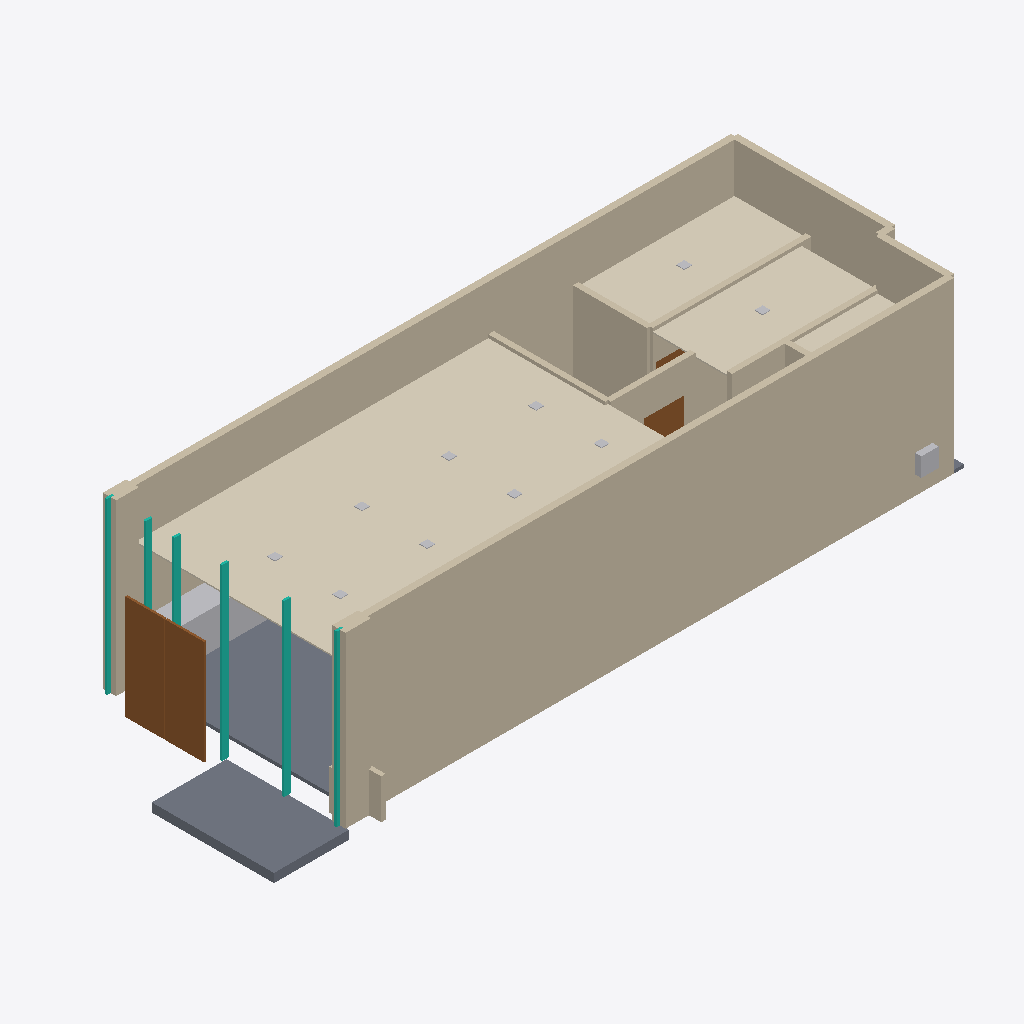
Isometric view of an IFC building model (IFC-SPF (STEP), schema IFC4, length unit metre), seen from the south-west, elements coloured by IFC class: 16 walls (beige), 12 other elements (light grey), 6 curtain walls (teal), 4 coverings (cream), 3 doors (brown), 2 slabs (grey).
Extent 15.9 m × 5.9 m × 4.3 m (x, y, z). Elements (53): 16 IfcWallStandardCase, 11 IfcLightFixture, 7 IfcFurniture, 6 IfcCurtainWall, 5 IfcDoor, 4 IfcCovering, 2 IfcSanitaryTerminal, 2 IfcSlab.

HEADER;
FILE_DESCRIPTION(('ViewDefinition[DesignTransferView]'),'2;1');
FILE_NAME('/dev/null','2026-10-30T05:03:55-04:00',(''),(''),'IfcOpenShell 0.9.0.post1','IfcOpenShell 0.9.0.post1','Nobody');
FILE_SCHEMA(('IFC4'));
ENDSEC;
DATA;
#1=IFCPROJECT('0jrWfZpS95KRaFYsztgECm',$,'Eyes on Park',$,$,$,$,(#10),#5);
#12=IFCSITE('1cozsq_5D7J8vjkjH1boRk',$,'Commercial Retail Site',$,$,$,$,$,$,$,$,$,$,$);
#13=IFCBUILDING('0pXh4erGH3mAb5$VGIofDE',$,'Eyes on Park Retail Clinic',$,$,$,$,$,$,$,$,$);
#14=IFCBUILDINGSTOREY('1soafWln190QWZqYhOOR$K',$,'01_Ground Floor',$,$,$,$,$,$,$);
#35=IFCWALLSTANDARDCASE('3XyHAedn9FKg2lmDb2IHhB',$,'Exterior Wall - South Demising Front 6in',$,$,#1009,#47,$,$);
#494=IFCCOVERING('2jXYglCs1D4xaus2C2PYPy',$,'00_Acoustic Suspended Ceiling 2x4',$,$,#1254,#506,$,.CEILING.);
#18=IFCWALLSTANDARDCASE('1uNXWIKf58Dwqye23NQu45',$,'Exterior Wall - North Demising 6in',$,$,#1154,#30,$,$);
#52=IFCWALLSTANDARDCASE('0iQ2k$UyP9ShXUdhstghJP',$,'Exterior Wall - South Demising Return 6in',$,$,#1144,#64,$,$);
#460=IFCSLAB('3C3WrGK$j7Q9vCwLW8BHk8',$,'01_Commercial Concrete Slab Finish 3in',$,$,#1229,#472,$,.FLOOR.);
#477=IFCSLAB('2xnPttX7z1ZR_qu$VsZD26',$,'00_Exterior ADA Accessible Ramp & Landing 8in',$,$,#1149,#489,$,.FLOOR.);
#528=IFCCOVERING('1$UNJW18r0RP7Lyf_N0$rt',$,'00_Acoustic Suspended Ceiling 2x2',$,$,#1014,#540,$,.CEILING.);
#511=IFCCOVERING('25WIDEzN943ugH4uCLvwZO',$,'00_Acoustic Suspended Ceiling 2x2',$,$,#1134,#523,$,.CEILING.);
#300=IFCDOOR('0CGLZYnhj2j96Qb1wj5pv2',$,'00_Exterior Double Glass Entrance 72x96',$,$,#1054,#307,$,2.438,1.829,.DOOR.,$,$);
#69=IFCWALLSTANDARDCASE('1fVU4zENzA3wB1N0Y6GXFO',$,'Exterior Wall - East Demising Rear 6in',$,$,#1019,#81,$,$);
#137=IFCWALLSTANDARDCASE('0qZRVY3Z56VRKynIlR99Vc',$,'Exterior Wall - Storefront South Pier 12in',$,$,#1069,#149,$,$);
#154=IFCWALLSTANDARDCASE('0tLyVC14XE7ejqqSsch8WD',$,'Interior Partition - Exam 1 North 5in',$,$,#1184,#166,$,$);
#120=IFCWALLSTANDARDCASE('0CZ56LjFLFouoclSSXyILY',$,'Exterior Wall - Storefront West Pier 12in',$,$,#1199,#132,$,$);
#239=IFCWALLSTANDARDCASE('38qWmJ7BfDEvocwz2BhwXL',$,'Interior Partition - Office / Lab South 5in',$,$,#1084,#251,$,$);
#171=IFCWALLSTANDARDCASE('2hLprR$EvF6hoU53VuywBN',$,'Interior Partition - Exam 1 South 5in',$,$,#1034,#183,$,$);
#596=IFCFURNITURE('34eWXDT4TDaR4E12CQOUon',$,'00_Casework North Optical Frame Wall Display Run A',$,$,#1249,#608,$,$);
#86=IFCWALLSTANDARDCASE('3yIeHz1FD559xlqi4E7ApM',$,'Exterior Wall - East Demising Corner 6in',$,$,#1179,#98,$,$);
#188=IFCWALLSTANDARDCASE('3RGsg0D617DhNerDxxT3V$',$,'Interior Partition - Exam 2 South 5in',$,$,#1174,#200,$,$);
#936=IFCCURTAINWALL('2IqcWyxeLDZgaxj9_H0284',$,'Mullion 50x150mm MUL_2',$,$,#1114,#948,$,$);
#919=IFCCURTAINWALL('334wCDNK14KwvlVjohkBQC',$,'Mullion 50x150mm MUL_1',$,$,#1029,#931,$,$);
#545=IFCCOVERING('2Pk63E17D2vgatIN7nOTyz',$,'00_GWB Painted Moisture-Resistant Ceiling',$,$,#1079,#557,$,.CEILING.);
#222=IFCWALLSTANDARDCASE('0MKe9vkAb9PRJXCz_gHJSl',$,'Interior Partition - Office / Lab West 5in',$,$,#1074,#234,$,$);
#987=IFCCURTAINWALL('1Zr_2Hrpz4LQOBwGVH3it4',$,'Mullion 50x150mm MUL_5',$,$,#1124,#999,$,$);
#902=IFCCURTAINWALL('0e9$M89GvBv9j610Rva_tN',$,'Mullion 50x150mm MUL_0',$,$,#1264,#914,$,$);
#447=IFCDOOR('2$O2u$C8XDEupHO2_gGz1J',$,'00_Int Door - Single Glass Wood 36x84',$,$,#1204,#454,$,2.134,0.914,.DOOR.,$,$);
#273=IFCWALLSTANDARDCASE('1YQi664Bj6_R$951$YPKJg',$,'Divider - Pre-Testing Exam Booth B 4in',$,$,#1159,#285,$,$);
#953=IFCCURTAINWALL('1TYYZOtvb5DOp540F4TVTC',$,'Mullion 50x150mm MUL_3',$,$,#1219,#965,$,$);
#970=IFCCURTAINWALL('0QpukqygnBWfGAoEcPwvxl',$,'Mullion 50x150mm MUL_4',$,$,#1269,#982,$,$);
#681=IFCSANITARYTERMINAL('34VLlKbBjAUgOr9YJDfC5h',$,'00_Commercial Water Closet Wall-Hung ADA Toilet',$,$,#1094,#693,$,$);
#205=IFCWALLSTANDARDCASE('0FeSuycD1FBflM4BsCi1aG',$,'Interior Partition - Restroom West 5in',$,$,#1044,#217,$,$);
#336=IFCDOOR('0JMAiF2m1DiB5E944NLbMO',$,'00_Int Door - Single Glass Wood 36x84',$,$,#1139,#343,$,2.134,0.914,.DOOR.,$,$);
#256=IFCWALLSTANDARDCASE('1rvj$eyn1FbhBMVWnjiISV',$,'Divider - Pre-Testing Exam Booth A 4in',$,$,#1224,#268,$,$);
#103=IFCWALLSTANDARDCASE('2TR7_a$sv9LAy$JVtg6cmX',$,'Exterior Wall - East Alcove Jog 6in',$,$,#1059,#115,$,$);
#749=IFCLIGHTFIXTURE('2xsTa7qNT8EfC$JJ7kujKF',$,'034011101 COLIN-2 WHITE DOWNLIGHT LED 36W',$,$,#1064,#761,$,$);
#851=IFCLIGHTFIXTURE('1jqc7XPgzC1B$vlVfA4XeP',$,'034011101 COLIN-2 WHITE DOWNLIGHT LED 36W',$,$,#1234,#863,$,$);
#766=IFCLIGHTFIXTURE('0PqxB6ClL4bgJDptxVvH3X',$,'034011101 COLIN-2 WHITE DOWNLIGHT LED 36W',$,$,#1239,#778,$,$);
#800=IFCLIGHTFIXTURE('3VUEGc5YnAafz6QhPORgzy',$,'034011101 COLIN-2 WHITE DOWNLIGHT LED 36W',$,$,#1109,#812,$,$);
#817=IFCLIGHTFIXTURE('1fcyspb$H9vRLpm7ND8VT2',$,'034011101 COLIN-2 WHITE DOWNLIGHT LED 36W',$,$,#1194,#829,$,$);
#868=IFCLIGHTFIXTURE('11Wg7UjQ1DVhSrfHwUvIc6',$,'034011101 COLIN-2 WHITE DOWNLIGHT LED 36W',$,$,#1099,#880,$,$);
#715=IFCLIGHTFIXTURE('2s7rOEoa59YA6BLWTte419',$,'034011101 COLIN-2 WHITE DOWNLIGHT LED 36W',$,$,#1129,#727,$,$);
#732=IFCLIGHTFIXTURE('2WFw4ZtCTAVPslSRIwCcFA',$,'034011101 COLIN-2 WHITE DOWNLIGHT LED 36W',$,$,#1024,#744,$,$);
#783=IFCLIGHTFIXTURE('3kz_eO6bf9vvPygYHHUR$M',$,'034011101 COLIN-2 WHITE DOWNLIGHT LED 36W',$,$,#1259,#795,$,$);
#834=IFCLIGHTFIXTURE('3ArWRVDUD28PpNO_UynbUk',$,'034011101 COLIN-2 WHITE DOWNLIGHT LED 36W',$,$,#1244,#846,$,$);
ENDSEC;
